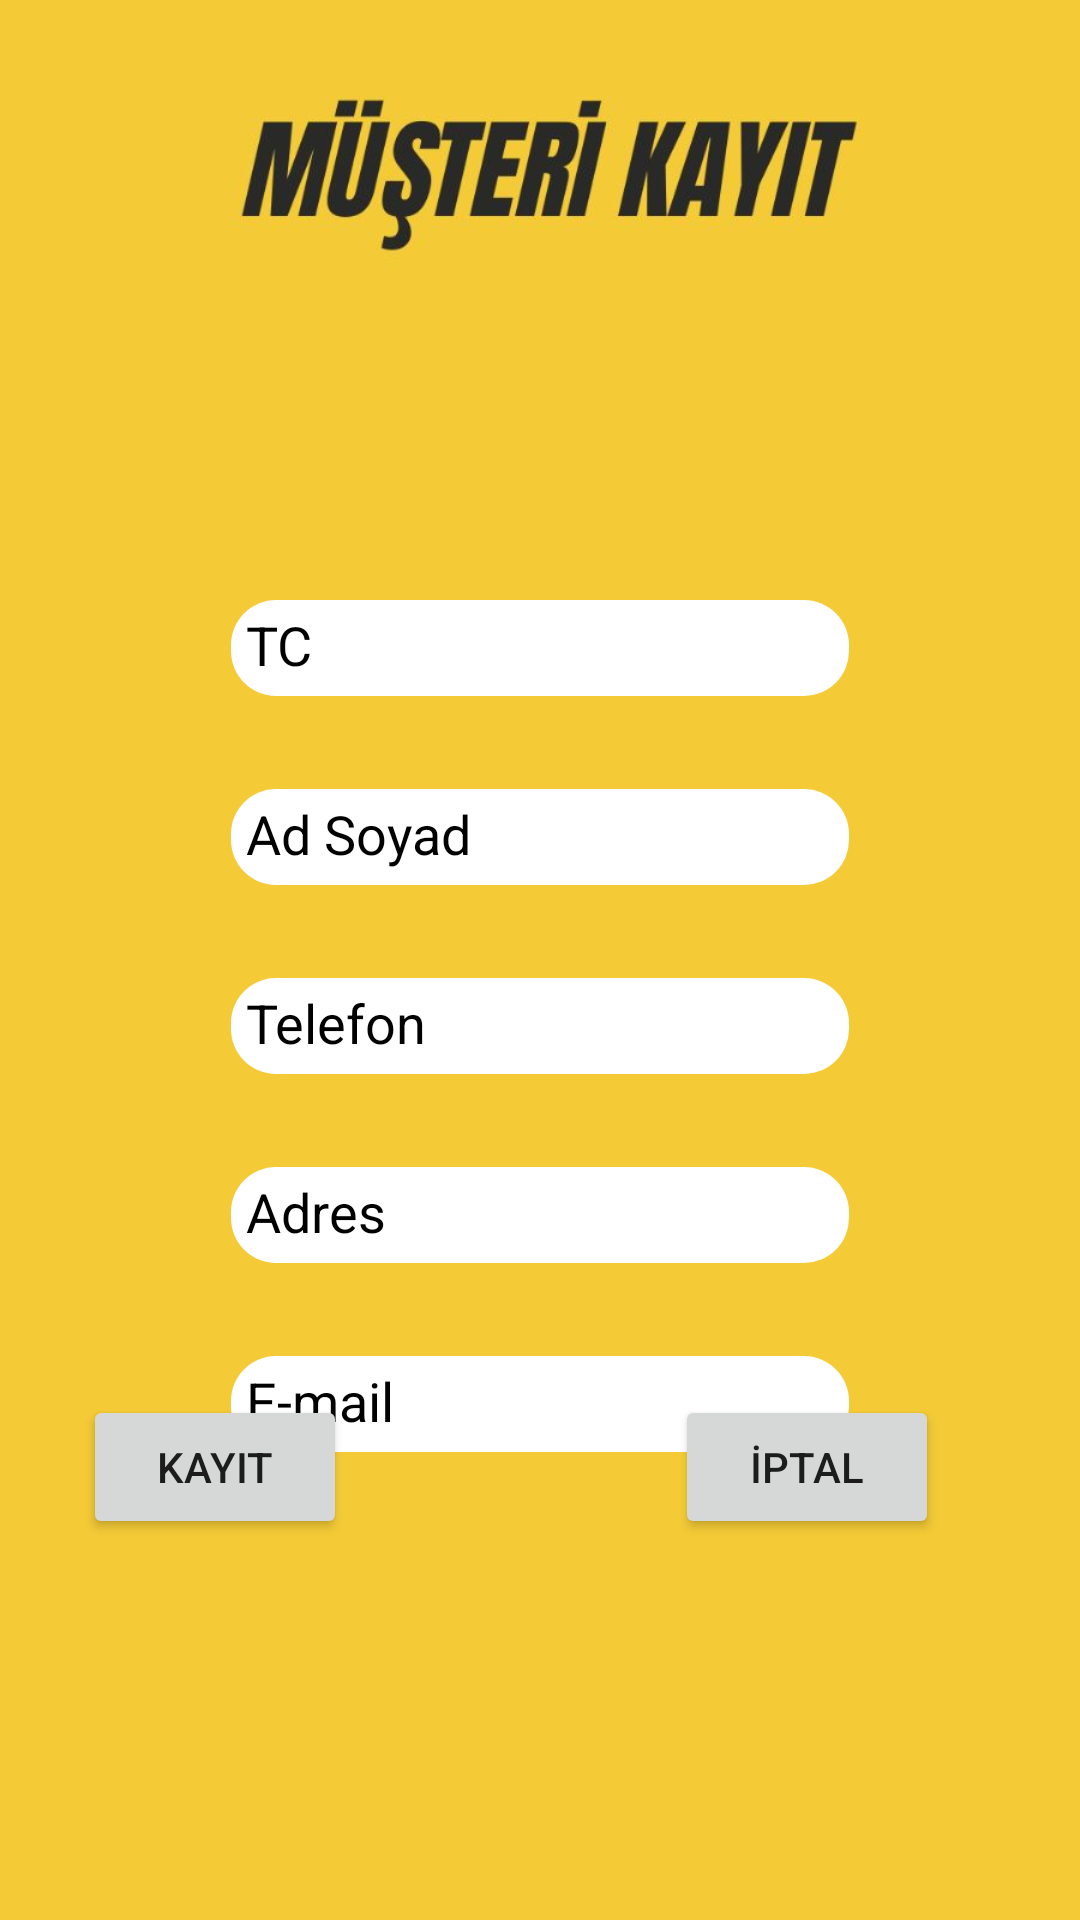

Reconstruct the res/layout file that produces this screen, plus the resources it refers to.
<!-- AndroidManifest.xml: application theme Theme.Otogaleri -->
<!-- res/layout/activity_musteri_kayit.xml -->
<?xml version="1.0" encoding="utf-8"?>
<androidx.constraintlayout.widget.ConstraintLayout xmlns:android="http://schemas.android.com/apk/res/android"
    xmlns:app="http://schemas.android.com/apk/res-auto"
    xmlns:tools="http://schemas.android.com/tools"
    android:layout_width="match_parent"
    android:layout_height="match_parent"
    tools:context=".musteriKayit"
    android:background="@drawable/musterikayitarka">

    <EditText
        android:id="@+id/TC"
        android:layout_width="206dp"
        android:layout_height="32dp"
        android:layout_marginStart="105dp"
        android:layout_marginTop="200dp"
        android:layout_marginEnd="105dp"
        android:background="@drawable/edittextarkaplan"
        android:backgroundTint="@color/white"
        android:ems="10"
        android:hint="TC"
        android:inputType="textPersonName"
        android:padding="5dp"
        android:textColor="@color/black"
        android:textColorHint="@color/black"
        app:layout_constraintEnd_toEndOf="parent"
        app:layout_constraintStart_toStartOf="parent"
        app:layout_constraintTop_toTopOf="parent" />

    <EditText
        android:id="@+id/adsoyad"
        android:layout_width="206dp"
        android:layout_height="32dp"
        android:layout_marginStart="105dp"
        android:layout_marginTop="31dp"
        android:layout_marginEnd="105dp"
        android:background="@drawable/edittextarkaplan"
        android:backgroundTint="@color/white"
        android:ems="10"
        android:hint="Ad Soyad"
        android:inputType="textPersonName"
        android:padding="5dp"
        android:textColor="@color/black"
        android:textColorHint="@color/black"
        app:layout_constraintEnd_toEndOf="parent"
        app:layout_constraintStart_toStartOf="parent"
        app:layout_constraintTop_toBottomOf="@+id/TC" />

    <EditText
        android:id="@+id/telefon"
        android:layout_width="206dp"
        android:layout_height="32dp"
        android:layout_marginStart="105dp"
        android:layout_marginTop="31dp"
        android:layout_marginEnd="105dp"
        android:background="@drawable/edittextarkaplan"
        android:backgroundTint="@color/white"
        android:ems="10"
        android:hint="Telefon"
        android:inputType="textPersonName"
        android:padding="5dp"
        android:textColor="@color/black"
        android:textColorHint="@color/black"
        app:layout_constraintEnd_toEndOf="parent"
        app:layout_constraintStart_toStartOf="parent"
        app:layout_constraintTop_toBottomOf="@+id/adsoyad" />

    <EditText
        android:id="@+id/adres"
        android:layout_width="206dp"
        android:layout_height="32dp"
        android:layout_marginStart="105dp"
        android:layout_marginTop="31dp"
        android:layout_marginEnd="105dp"
        android:background="@drawable/edittextarkaplan"
        android:backgroundTint="@color/white"
        android:ems="10"
        android:hint="Adres"
        android:inputType="textPersonName"
        android:padding="5dp"
        android:textColor="@color/black"
        android:textColorHint="@color/black"
        app:layout_constraintEnd_toEndOf="parent"
        app:layout_constraintStart_toStartOf="parent"
        app:layout_constraintTop_toBottomOf="@+id/telefon" />

    <EditText
        android:id="@+id/email"
        android:layout_width="206dp"
        android:layout_height="32dp"
        android:layout_marginStart="105dp"
        android:layout_marginTop="31dp"
        android:layout_marginEnd="105dp"
        android:background="@drawable/edittextarkaplan"
        android:backgroundTint="@color/white"
        android:ems="10"
        android:hint="E-mail"
        android:inputType="textPersonName"
        android:padding="5dp"
        android:textColor="@color/black"
        android:textColorHint="@color/black"
        app:layout_constraintEnd_toEndOf="parent"
        app:layout_constraintStart_toStartOf="parent"
        app:layout_constraintTop_toBottomOf="@+id/adres" />

    <Button
        android:id="@+id/mkayit"
        android:layout_width="wrap_content"
        android:layout_height="wrap_content"
        android:layout_marginStart="47dp"
        android:layout_marginEnd="129dp"
        android:layout_marginBottom="127dp"
        android:text="KAYIT"
        app:layout_constraintBottom_toBottomOf="parent"
        app:layout_constraintEnd_toStartOf="@+id/miptal"
        app:layout_constraintStart_toStartOf="parent" />

    <Button
        android:id="@+id/miptal"
        android:layout_width="wrap_content"
        android:layout_height="wrap_content"
        android:layout_marginEnd="47dp"
        android:layout_marginBottom="127dp"
        android:text="İPTAL"
        app:layout_constraintBottom_toBottomOf="parent"
        app:layout_constraintEnd_toEndOf="parent" />

</androidx.constraintlayout.widget.ConstraintLayout>
<!-- resources referenced by this layout -->
<resources>
  <!-- drawable edittextarkaplan (drawable) -->
  <?xml version="1.0" encoding="utf-8"?>
  <shape xmlns:android="http://schemas.android.com/apk/res/android">
  <solid android:color="@color/black"/>
      <corners android:radius="15dp"/>
  </shape>
  <!-- drawable musterikayitarka: jpg bitmap (drawable, 36768 bytes) -->
  <style name="Theme.Otogaleri" parent="Theme.MaterialComponents.DayNight.NoActionBar">
          
          <item name="colorPrimary">@color/purple_500</item>
          <item name="colorPrimaryVariant">@color/purple_700</item>
          <item name="colorOnPrimary">@color/white</item>
          
          <item name="colorSecondary">@color/teal_200</item>
          <item name="colorSecondaryVariant">@color/teal_700</item>
          <item name="colorOnSecondary">@color/black</item>
          
          <item name="android:statusBarColor">?attr/colorPrimaryVariant</item>
          
      </style>
  <!-- not gathered from this repository: default colours our renderer supplied (Android Studio template values) -->
  <color name="purple_500">#FF6200EE</color>
  <color name="purple_700">#FF3700B3</color>
  <color name="teal_200">#FF03DAC5</color>
  <color name="teal_700">#FF018786</color>
  <color name="black">#FF000000</color>
  <color name="white">#FFFFFFFF</color>
</resources>
